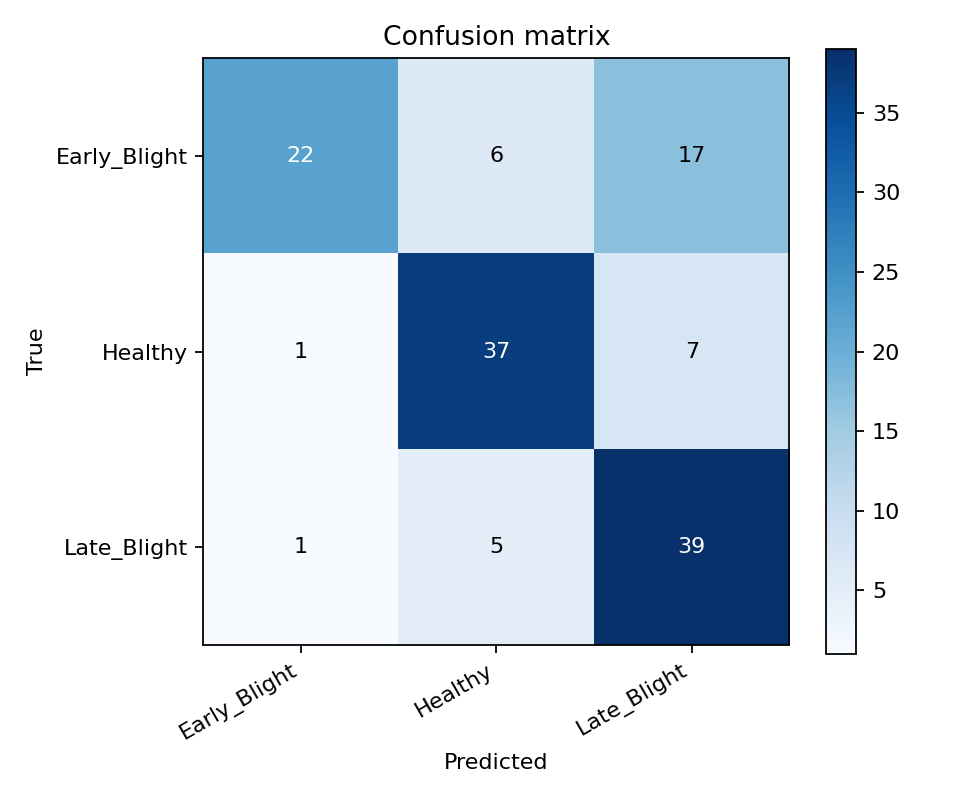

The data file committed next to this chart (first rows):
true/pred, Early_Blight, Healthy, Late_Blight
Early_Blight, 22, 6, 17
Healthy, 1, 37, 7
Late_Blight, 1, 5, 39
